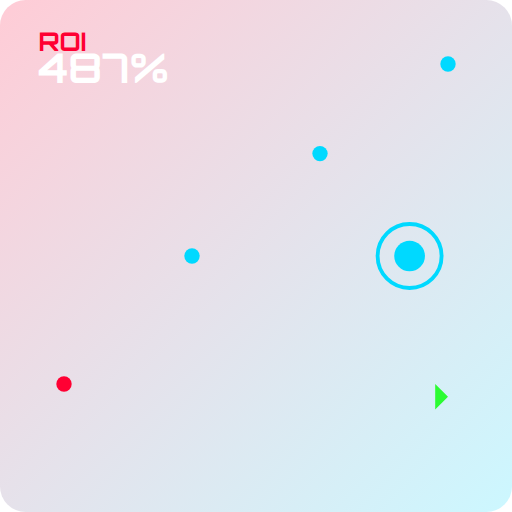
t = 0.00 s
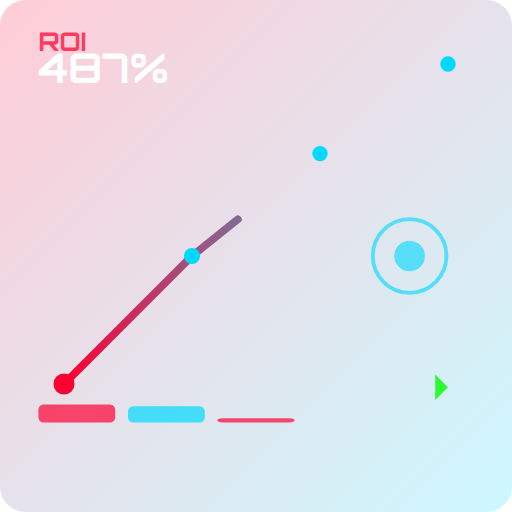
t = 0.56 s
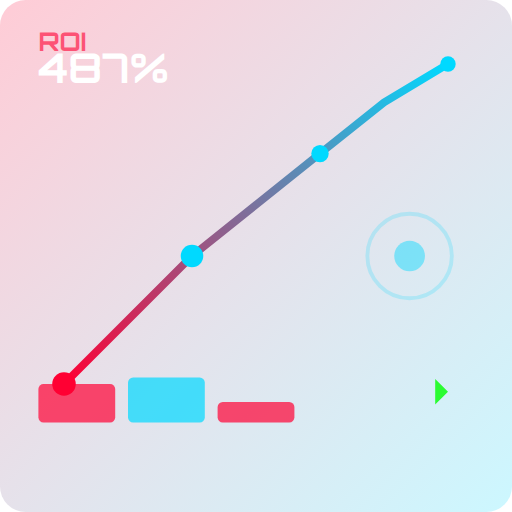
t = 1.20 s
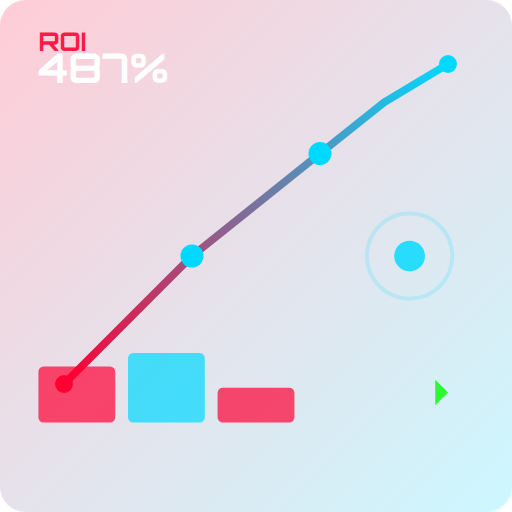
t = 1.75 s
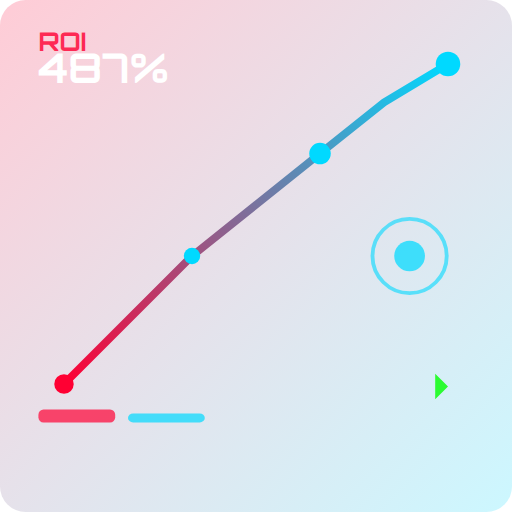
t = 2.40 s
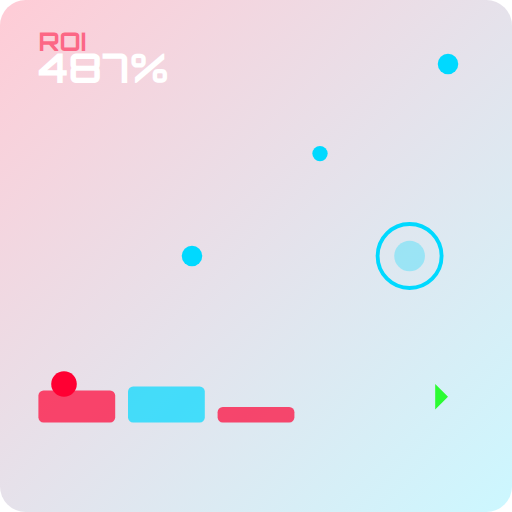
t = 3.00 s

The animated SVG that drew these frames (rendered in a browser with its animation timeline set to each time). Animation: 16 SMIL elements (animate=15,animateTransform=1); one cycle of 3.50 s, repeats indefinitely.

<svg viewBox="0 0 400 400" xmlns="http://www.w3.org/2000/svg">
  <defs>
    <linearGradient id="bg" x1="0%" y1="0%" x2="100%" y2="100%">
      <stop offset="0%" style="stop-color:#ff0033;stop-opacity:0.2"/>
      <stop offset="100%" style="stop-color:#00d9ff;stop-opacity:0.2"/>
    </linearGradient>
    <linearGradient id="line" x1="0%" y1="100%" x2="100%" y2="0%">
      <stop offset="0%" style="stop-color:#ff0033"/>
      <stop offset="100%" style="stop-color:#00d9ff"/>
    </linearGradient>
  </defs>
  
  <rect width="400" height="400" fill="url(#bg)" rx="20"/>
  
  <!-- Gráfico de linha animado -->
  <polyline points="50,300 100,250 150,200 200,160 250,120 300,80 350,50" 
            fill="none" stroke="url(#line)" stroke-width="6" stroke-linecap="round">
    <animate attributeName="stroke-dasharray" from="0,1000" to="1000,0" dur="3s" repeatCount="indefinite"/>
  </polyline>
  
  <!-- Pontos do gráfico animados -->
  <circle cx="50" cy="300" r="6" fill="#ff0033">
    <animate attributeName="r" values="6;10;6" dur="2s" repeatCount="indefinite"/>
  </circle>
  <circle cx="150" cy="200" r="6" fill="#00d9ff">
    <animate attributeName="r" values="6;10;6" dur="2s" begin="0.5s" repeatCount="indefinite"/>
  </circle>
  <circle cx="250" cy="120" r="6" fill="#00d9ff">
    <animate attributeName="r" values="6;10;6" dur="2s" begin="1s" repeatCount="indefinite"/>
  </circle>
  <circle cx="350" cy="50" r="6" fill="#00d9ff">
    <animate attributeName="r" values="6;10;6" dur="2s" begin="1.5s" repeatCount="indefinite"/>
  </circle>
  
  <!-- Barras de métricas animadas -->
  <rect x="30" y="330" width="60" height="0" fill="#ff0033" opacity="0.7" rx="4">
    <animate attributeName="height" from="0" to="50" dur="2s" repeatCount="indefinite"/>
    <animate attributeName="y" from="330" to="280" dur="2s" repeatCount="indefinite"/>
  </rect>
  <rect x="100" y="330" width="60" height="0" fill="#00d9ff" opacity="0.7" rx="4">
    <animate attributeName="height" from="0" to="70" dur="2s" begin="0.2s" repeatCount="indefinite"/>
    <animate attributeName="y" from="330" to="260" dur="2s" begin="0.2s" repeatCount="indefinite"/>
  </rect>
  <rect x="170" y="330" width="60" height="0" fill="#ff0033" opacity="0.7" rx="4">
    <animate attributeName="height" from="0" to="40" dur="2s" begin="0.4s" repeatCount="indefinite"/>
    <animate attributeName="y" from="330" to="290" dur="2s" begin="0.4s" repeatCount="indefinite"/>
  </rect>
  
  <!-- Círculos de alvo animados -->
  <g transform="translate(320,200)">
    <circle cx="0" cy="0" r="25" fill="none" stroke="#00d9ff" stroke-width="3">
      <animate attributeName="r" values="25;35;25" dur="3s" repeatCount="indefinite"/>
      <animate attributeName="opacity" values="1;0;1" dur="3s" repeatCount="indefinite"/>
    </circle>
    <circle cx="0" cy="0" r="12" fill="#00d9ff">
      <animate attributeName="opacity" values="1;0.3;1" dur="2s" repeatCount="indefinite"/>
    </circle>
  </g>
  
  <!-- Indicador de tendência -->
  <path d="M 280 350 L 340 310 L 340 320 L 350 310 L 340 300 L 340 310 Z" 
        fill="#0f0" opacity="0.8">
    <animateTransform attributeName="transform" type="translate" 
                      values="0,0; 0,-10; 0,0" dur="1.5s" repeatCount="indefinite"/>
  </path>
  
  <!-- Texto animado -->
  <text x="30" y="40" font-family="Orbitron,sans-serif" font-size="20" fill="#ff0033" font-weight="bold">
    <tspan>ROI</tspan>
    <animate attributeName="opacity" values="1;0.5;1" dur="2s" repeatCount="indefinite"/>
  </text>
  <text x="30" y="65" font-family="Orbitron,sans-serif" font-size="32" fill="#fff" font-weight="bold">
    487%
  </text>
</svg>
